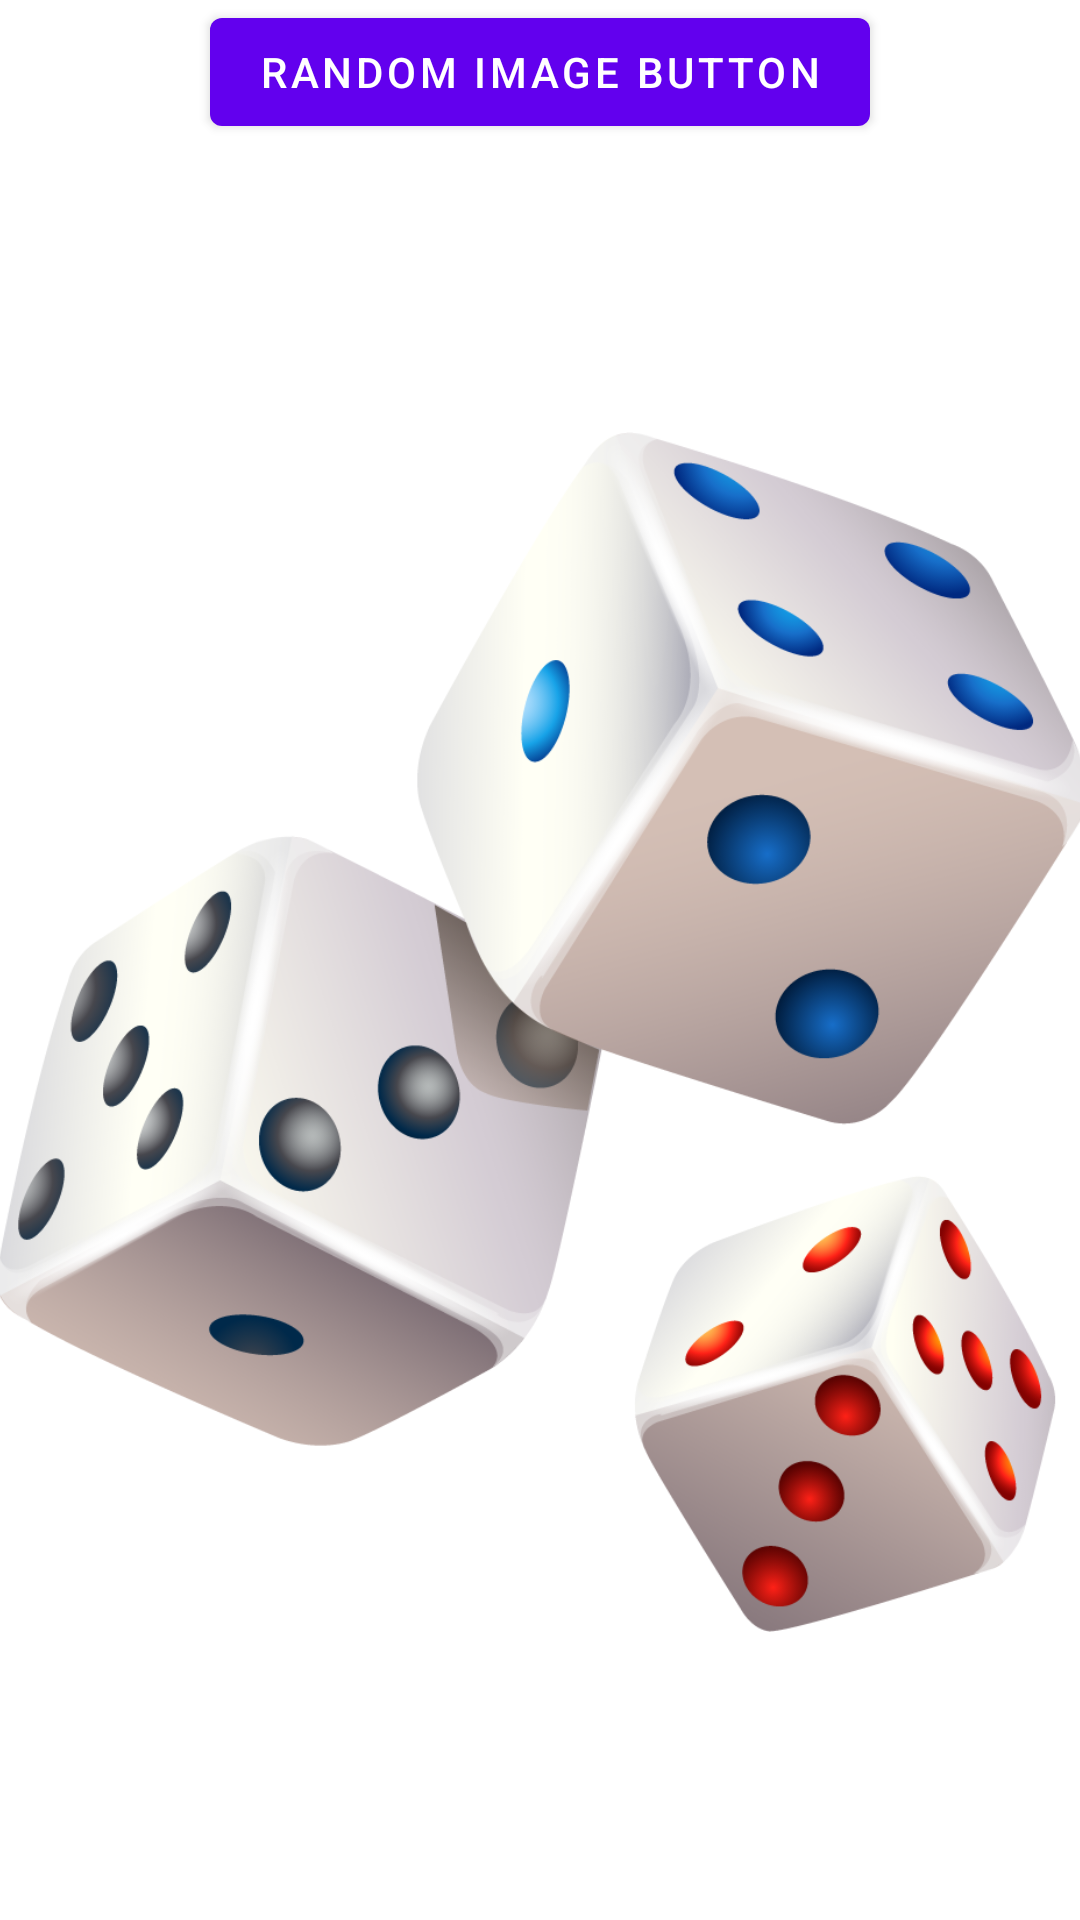

This screen was rendered from an Android layout file. Write that file and the resources it references.
<!-- AndroidManifest.xml: application theme Theme.UIcomponents -->
<!-- res/layout/fragment_button.xml -->
<?xml version="1.0" encoding="utf-8"?>
<androidx.constraintlayout.widget.ConstraintLayout
    xmlns:android="http://schemas.android.com/apk/res/android"
    xmlns:tools="http://schemas.android.com/tools"
    xmlns:app="http://schemas.android.com/apk/res-auto"
    android:layout_width="match_parent"
    android:layout_height="match_parent"
    tools:context=".FragmentButton">

    <com.google.android.material.button.MaterialButton
        android:id="@+id/get_random_image_button"
        android:layout_width="wrap_content"
        android:layout_height="wrap_content"
        android:text="@string/random_image_button"
        app:layout_constraintTop_toTopOf="parent"
        app:layout_constraintStart_toStartOf="parent"
        app:layout_constraintEnd_toEndOf="parent"/>

    <ImageView
        android:id="@+id/testImageView"
        android:layout_width="400dp"
        android:layout_height="400dp"
        android:contentDescription="@string/lorem_ipsum"
        android:scaleType="centerInside"
        android:src="@drawable/test_image"
        app:layout_constraintBottom_toBottomOf="parent"
        app:layout_constraintEnd_toEndOf="parent"
        app:layout_constraintStart_toStartOf="parent"
        app:layout_constraintTop_toBottomOf="@+id/get_random_image_button" />

</androidx.constraintlayout.widget.ConstraintLayout>
<!-- resources referenced by this layout -->
<resources>
  <!-- drawable test_image: png bitmap (drawable, 261572 bytes) -->
  <string name="lorem_ipsum">Lorem ipsum dolor sit amet</string>
  <string name="random_image_button">Random Image Button</string>
  <style name="Theme.UIcomponents" parent="Theme.MaterialComponents.DayNight.DarkActionBar">
          
          <item name="colorPrimary">@color/purple_500</item>
          <item name="colorPrimaryVariant">@color/purple_700</item>
          <item name="colorOnPrimary">@color/white</item>
          
          <item name="colorSecondary">@color/teal_200</item>
          <item name="colorSecondaryVariant">@color/teal_700</item>
          <item name="colorOnSecondary">@color/black</item>
          
          <item name="android:statusBarColor" tools:targetApi="l">?attr/colorPrimaryVariant</item>
          
      </style>
  <!-- not gathered from this repository: default colours our renderer supplied (Android Studio template values) -->
  <color name="purple_500">#FF6200EE</color>
  <color name="purple_700">#FF3700B3</color>
  <color name="teal_200">#FF03DAC5</color>
  <color name="teal_700">#FF018786</color>
  <color name="black">#FF000000</color>
  <color name="white">#FFFFFFFF</color>
</resources>
